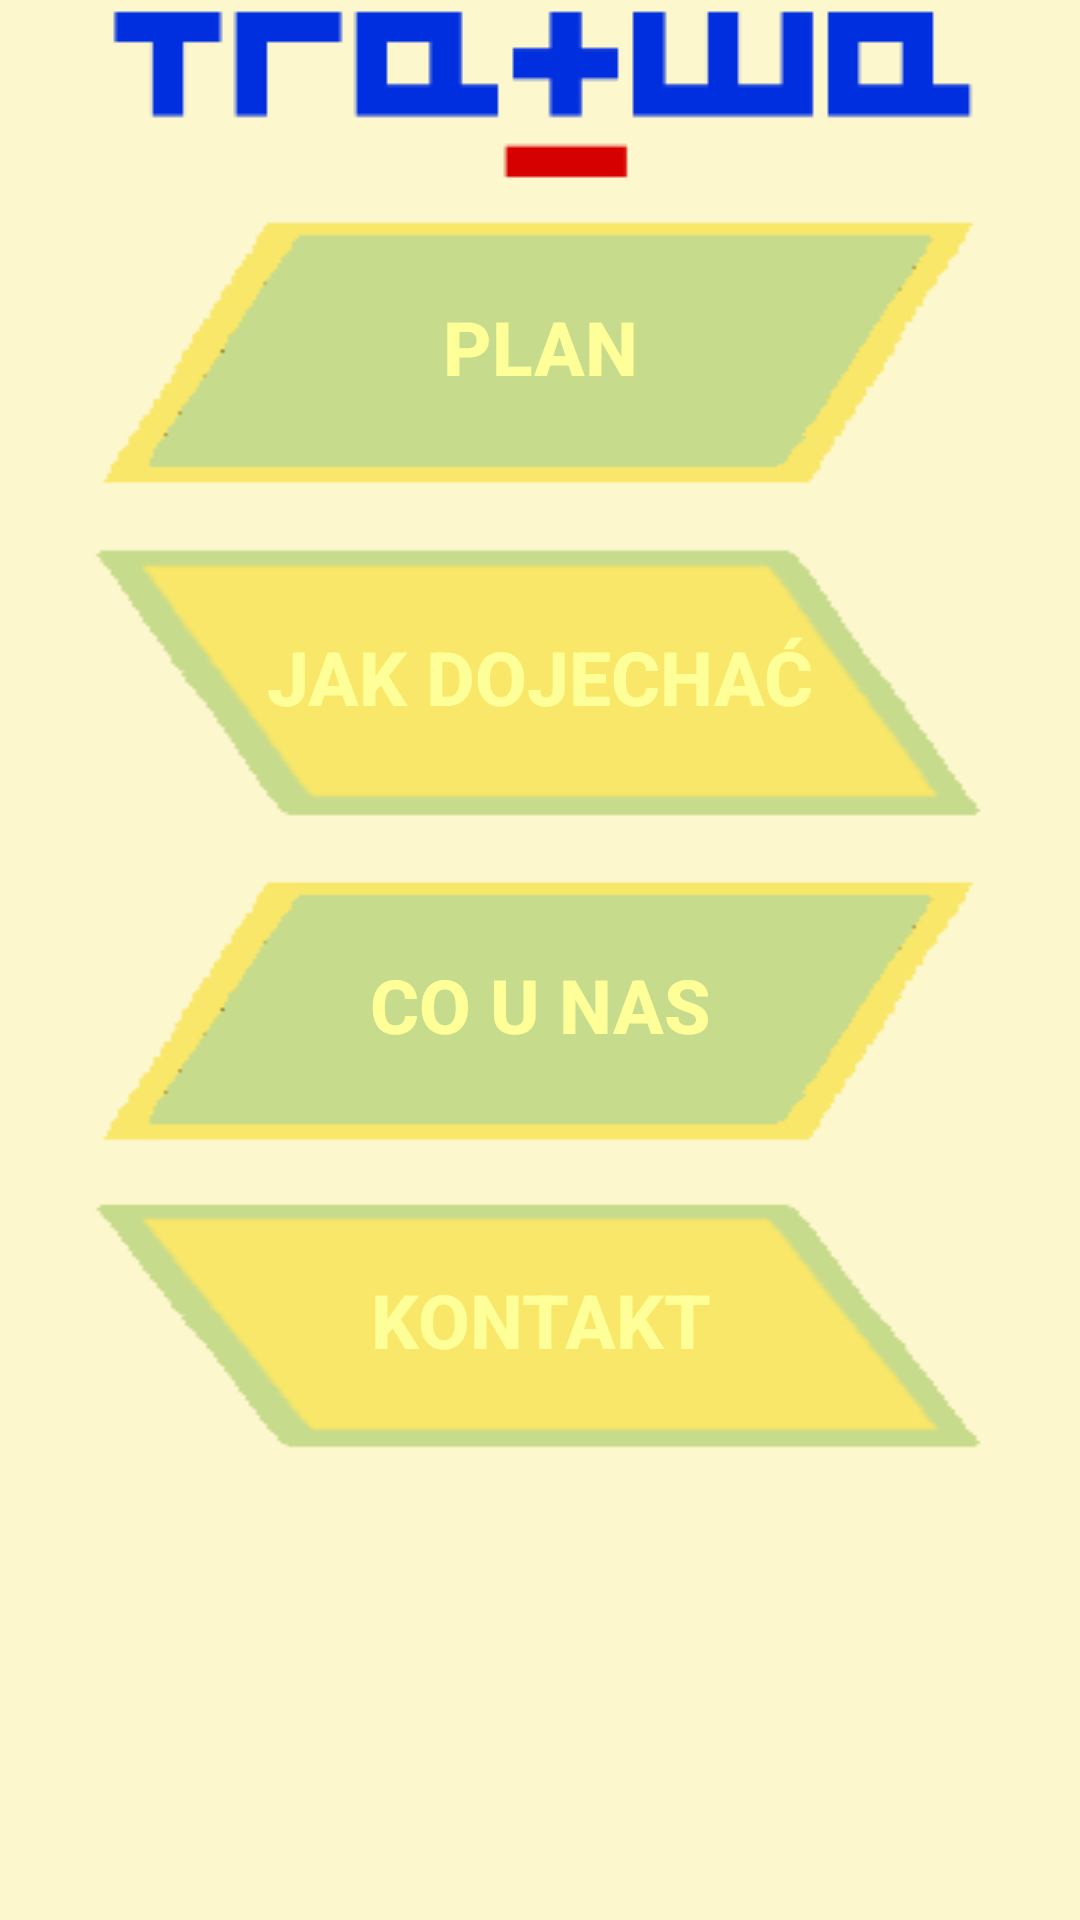

Here is an Android app screen rendered from its layout file. Give the layout XML and the strings, colors and styles it references.
<!-- AndroidManifest.xml: application theme AppTheme.NoActionBar -->
<!-- res/layout/content_main.xml -->
<?xml version="1.0" encoding="utf-8"?>
<LinearLayout xmlns:android="http://schemas.android.com/apk/res/android"
    xmlns:tools="http://schemas.android.com/tools"
    xmlns:app="http://schemas.android.com/apk/res-auto" android:layout_width="match_parent"
    android:layout_height="match_parent" android:paddingLeft="@dimen/activity_horizontal_margin"
    android:paddingRight="@dimen/activity_horizontal_margin"
    android:paddingTop="@dimen/activity_vertical_margin"
    android:paddingBottom="@dimen/activity_vertical_margin"
    app:layout_behavior="@string/appbar_scrolling_view_behavior"
    tools:showIn="@layout/activity_main" tools:context=".MainActivity"
    android:background="#FDF7CE"
    android:orientation="vertical"
    >

    <ImageView
        android:layout_width="match_parent"
        android:layout_height="wrap_content"
        android:id="@+id/imageView"
        android:contentDescription="Tratwa"
        android:src="@drawable/logo_tratwa1"/>
<ScrollView
    android:layout_width="match_parent"
    android:layout_height="match_parent">

    <LinearLayout
        android:orientation="vertical"
        android:layout_width="match_parent"
        android:layout_height="wrap_content">

        <Button

            android:layout_width="match_parent"
            android:layout_height="103dp"
            android:text="Plan"
            android:background="@drawable/zielony"
            android:id="@+id/button"
            style="@style/button_text"/>

        <Button
            android:layout_width="match_parent"
            android:background="@drawable/zolty"
            android:layout_height="105dp"
            android:text="Jak dojechać"
            android:id="@+id/button3"
            style="@style/button_text"/>

        <Button
            android:layout_width="match_parent"
            android:layout_height="102dp"
            android:text="Co u nas"
            android:id="@+id/button2"
            android:background="@drawable/zielony"
            style="@style/button_text"/>

        <Button
            android:layout_width="match_parent"
            android:layout_height="96dp"
            android:background="@drawable/zolty"
            android:text="Kontakt"
            android:id="@+id/button4"
            style="@style/button_text"/>

    </LinearLayout>

</ScrollView>

</LinearLayout>
<!-- resources referenced by this layout -->
<resources>
  <!-- drawable logo_tratwa1: png bitmap (drawable, 1498 bytes) -->
  <!-- drawable zielony: png bitmap (drawable, 1806 bytes) -->
  <!-- drawable zolty: png bitmap (drawable, 2890 bytes) -->
  <style name="button_text">
          <item name="android:layout_width">fill_parent</item>
          <item name="android:layout_height">wrap_content</item>
          <item name="android:textColor">#ffff99</item>
          <item name="android:gravity">center</item>
          <item name="android:layout_margin">3dp</item>
          <item name="android:textSize">25dp</item>
          <item name="android:textStyle">bold</item>
          <item name="android:shadowColor">#000000</item>
          <item name="android:shadowDx">1</item>
          <item name="android:shadowDy">1</item>
      </style>
  <style name="AppTheme.NoActionBar">
          <item name="windowActionBar">false</item>
          <item name="windowNoTitle">true</item>
      </style>
</resources>
